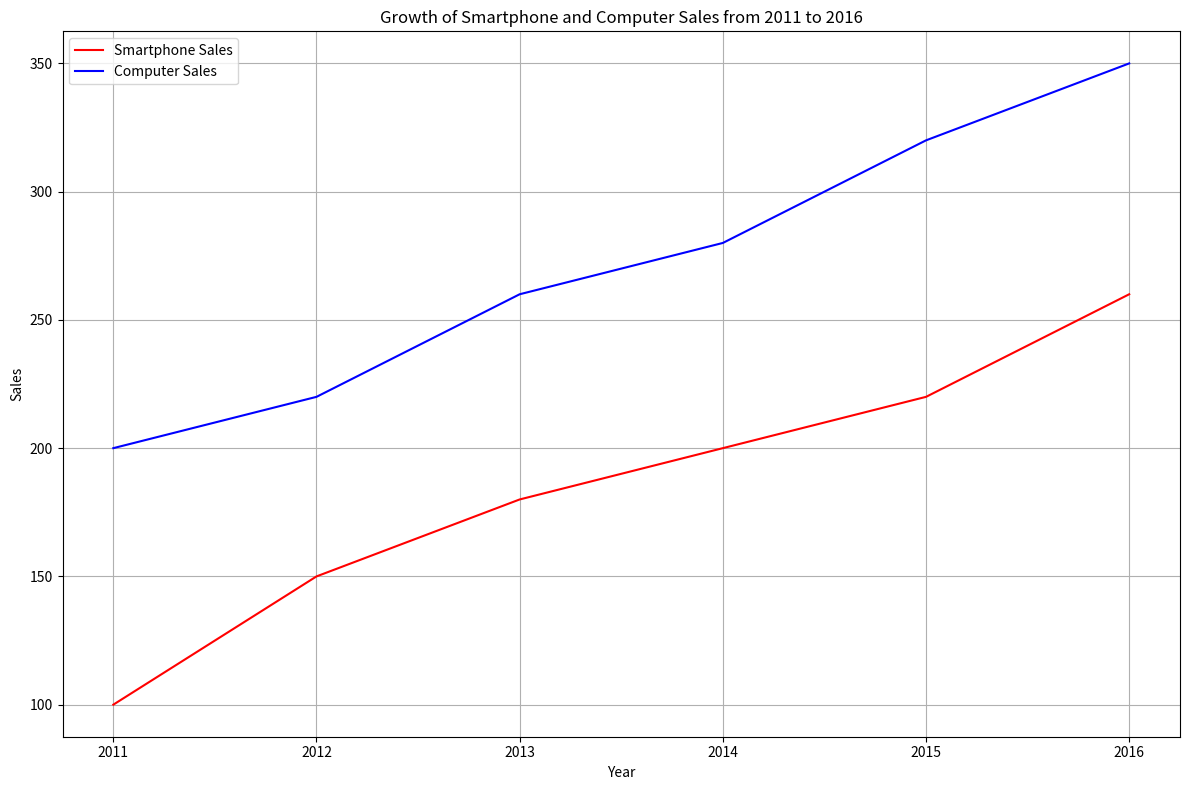

Generate this figure with matplotlib: (Note: this script raises an exception after producing the figure.)

import matplotlib.pyplot as plt

fig = plt.figure(figsize=(12,8))
ax = fig.add_subplot()

x = [2011, 2012, 2013, 2014, 2015, 2016]
y1 = [100, 150, 180, 200, 220, 260]
y2 = [200, 220, 260, 280, 320, 350]

ax.plot(x, y1, color='red', label='Smartphone Sales')
ax.plot(x, y2, color='blue', label='Computer Sales')

ax.set(title="Growth of Smartphone and Computer Sales from 2011 to 2016",
       xlabel="Year",
       ylabel="Sales")

ax.legend(loc='best')
ax.grid()
plt.xticks(x)
plt.tight_layout()
plt.savefig('line chart/png/39.png')
plt.show()
plt.clf()
